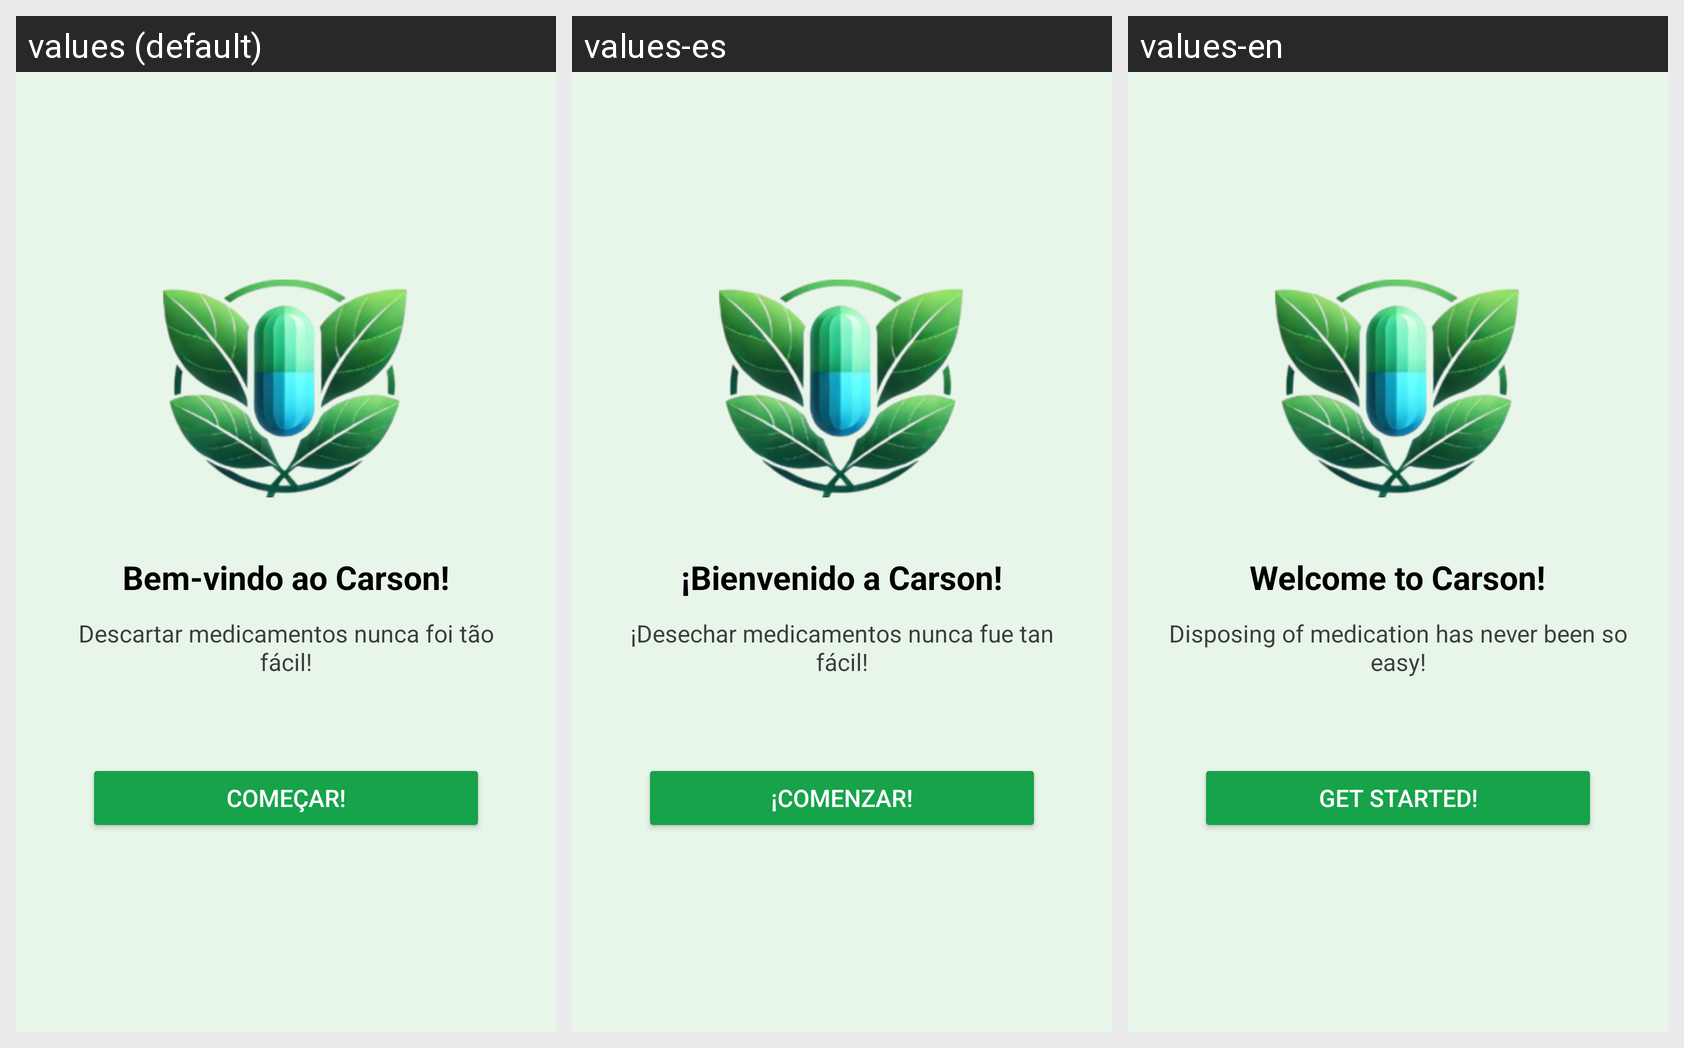

Translations of the strings shown on this Android screen, per locale in the grid:
Android screen res/layout/activity_main.xml rendered under 3 locales, left to right: values (default), values-es, values-en. Device: Nexus 5 (rendered at 1080×1920; each locale shown at half size, 540×960, under a caption strip naming it); theme Theme.CarsonUmAplicativoParaDescarteDeMedicamentos.
Strings drawn on this screen, with the default value and each locale's value (text and hints the layout hard-codes, and strings that could not be matched under every locale, appear in the picture but are not listed):

welcome_title
  values: Bem-vindo ao Carson!
  values-es: ¡Bienvenido a Carson!
  values-en: Welcome to Carson!

welcome_subtitle
  values: Descartar medicamentos nunca foi tão fácil!
  values-es: ¡Desechar medicamentos nunca fue tan fácil!
  values-en: Disposing of medication has never been so easy!

start_button
  values: Começar!
  values-es: ¡Comenzar!
  values-en: Get Started!
